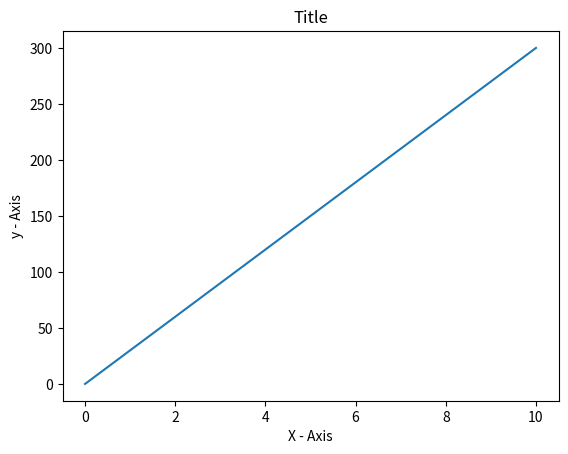

Recreate this plot in Python.
import matplotlib.pyplot as plt

plt.plot([0, 10], [0, 300])

plt.title("Title")
plt.xlabel("X - Axis")
plt.ylabel("y - Axis")

plt.show()

#Use the xlabel() and ylabel() functions to set a label for the x - axis and y - axis.
#To set the title of your visualization, use the title() function.
